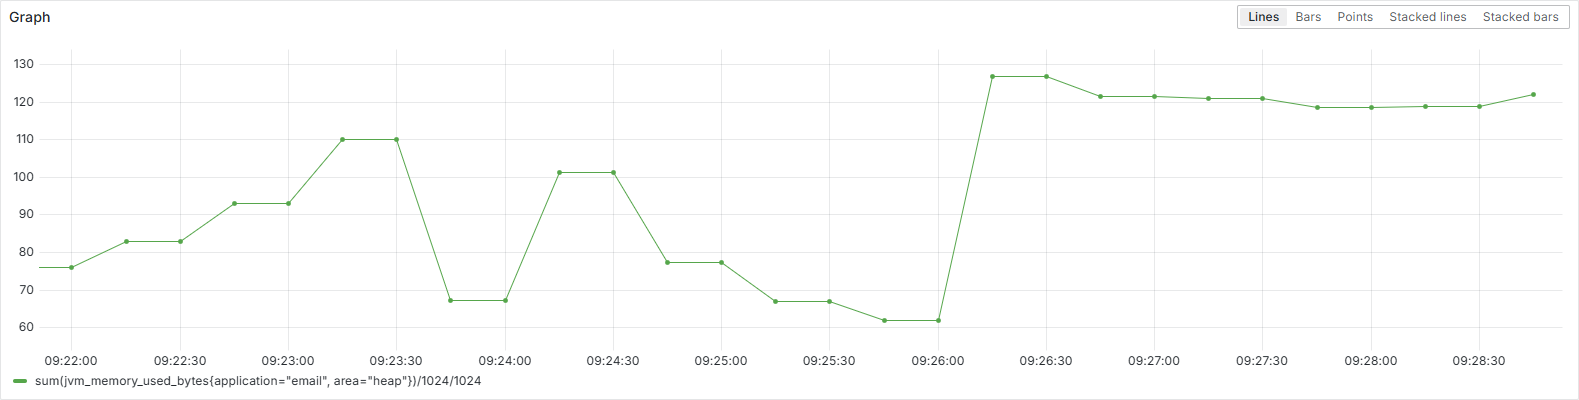

Source data for this figure (header and first rows):
Time, sum(jvm_memory_used_bytes{application="e…
2024-11-20 09:21:45, 76.1
2024-11-20 09:22:00, 76.1
2024-11-20 09:22:15, 83.1
2024-11-20 09:22:30, 83.1
2024-11-20 09:22:45, 93.1
2024-11-20 09:23:00, 93.1
2024-11-20 09:23:15, 110
2024-11-20 09:23:30, 110
2024-11-20 09:23:45, 67.3
2024-11-20 09:24:00, 67.3
2024-11-20 09:24:15, 101
2024-11-20 09:24:30, 101
2024-11-20 09:24:45, 77.4
2024-11-20 09:25:00, 77.4
2024-11-20 09:25:15, 66.9
2024-11-20 09:25:30, 66.9
2024-11-20 09:25:45, 61.9
2024-11-20 09:26:00, 61.9
2024-11-20 09:26:15, 127
2024-11-20 09:26:30, 127
2024-11-20 09:26:45, 121
2024-11-20 09:27:00, 121
2024-11-20 09:27:15, 121
2024-11-20 09:27:30, 121
2024-11-20 09:27:45, 118
2024-11-20 09:28:00, 118
2024-11-20 09:28:15, 119
2024-11-20 09:28:30, 119
2024-11-20 09:28:45, 122
